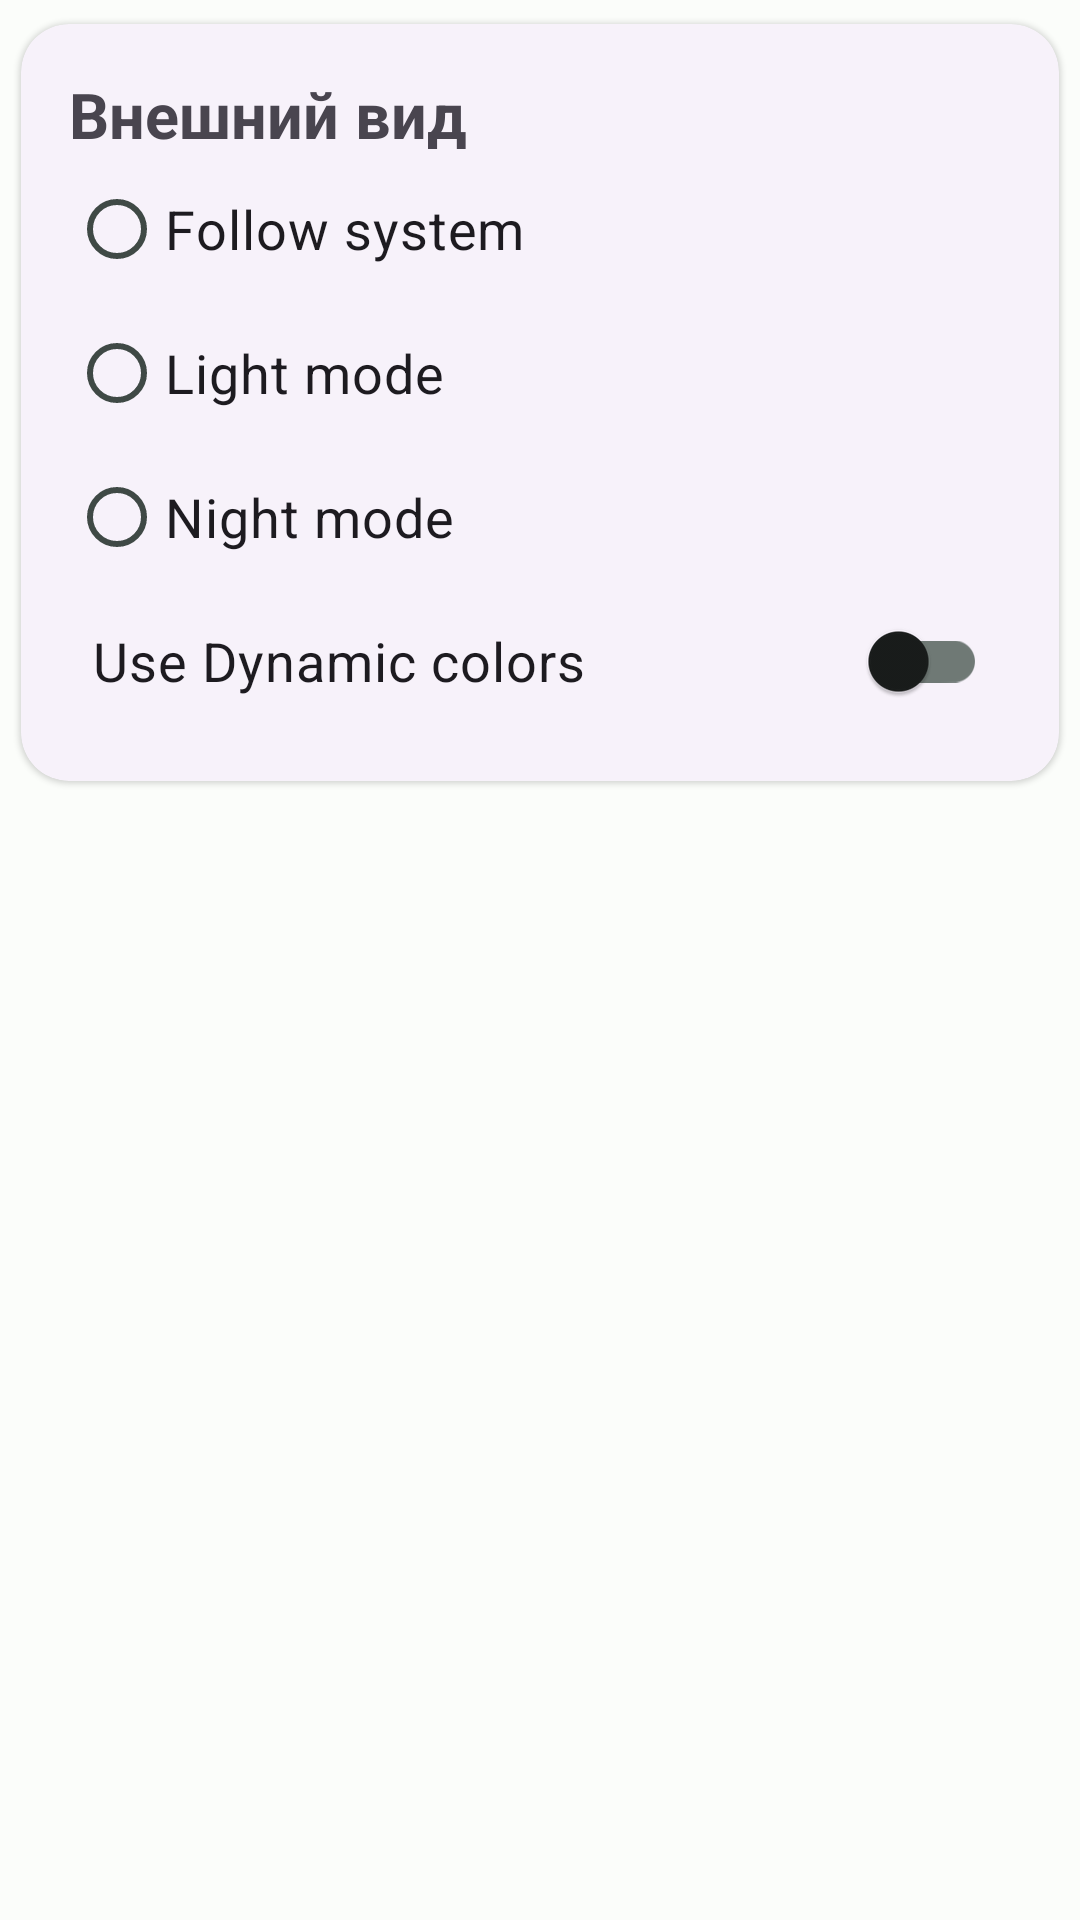

Reconstruct the res/layout file that produces this screen, plus the resources it refers to.
<!-- AndroidManifest.xml: application theme Theme.LearnEnglish -->
<!-- res/layout/fragment_settings.xml -->
<?xml version="1.0" encoding="utf-8"?>
<LinearLayout
    xmlns:android="http://schemas.android.com/apk/res/android"
    xmlns:tools="http://schemas.android.com/tools"
    xmlns:app="http://schemas.android.com/apk/res-auto"
    android:id="@+id/settingsFragment"
    android:layout_width="match_parent"
    android:layout_height="match_parent"
    tools:context=".ui.settings.SettingsFragment"
    android:orientation="vertical">

    <com.google.android.material.card.MaterialCardView
        android:layout_width="match_parent"
        android:layout_height="wrap_content"
        app:cardCornerRadius="16dp"
        app:cardUseCompatPadding="true"
        style="@style/Widget.Material3.CardView.Elevated">

        <LinearLayout
            android:layout_width="match_parent"
            android:layout_height="wrap_content"
            android:padding="16dp"
            android:orientation="vertical">

            <com.google.android.material.textview.MaterialTextView
                android:layout_width="match_parent"
                android:layout_height="wrap_content"
                android:text="Внешний вид"
                android:textSize="21sp"
                android:textStyle="bold"/>
            <RadioGroup
                android:id="@+id/appThemeRadioGroup"
                android:layout_width="match_parent"
                android:layout_height="wrap_content">
                <com.google.android.material.radiobutton.MaterialRadioButton
                    android:id="@+id/setFollowSystemTheme"
                    android:layout_width="match_parent"
                    android:layout_height="wrap_content"
                    android:text="Follow system"
                    android:textSize="18sp"/>
                <com.google.android.material.radiobutton.MaterialRadioButton
                    android:id="@+id/setLightTheme"
                    android:layout_width="match_parent"
                    android:layout_height="wrap_content"
                    android:text="Light mode"
                    android:textSize="18sp"/>
                <com.google.android.material.radiobutton.MaterialRadioButton
                    android:id="@+id/setNightTheme"
                    android:layout_width="match_parent"
                    android:layout_height="wrap_content"
                    android:text="Night mode"
                    android:textSize="18sp"/>

            </RadioGroup>

            <com.google.android.material.switchmaterial.SwitchMaterial
                android:id="@+id/dynamicColorsSwitch"
                android:enabled="true"
                android:layout_width="match_parent"
                android:layout_height="wrap_content"
                android:paddingHorizontal="8dp"
                android:text="Use Dynamic colors"
                android:textSize="18sp"/>

        </LinearLayout>
    </com.google.android.material.card.MaterialCardView>

</LinearLayout>
<!-- resources referenced by this layout -->
<resources>
  <style name="Theme.LearnEnglish" parent="Base.Theme.LearnEnglish" />
  <style name="Base.Theme.LearnEnglish" parent="Theme.Material3.DayNight.NoActionBar">
          <item name="colorPrimary">@color/md_theme_light_primary</item>
          <item name="colorOnPrimary">@color/md_theme_light_onPrimary</item>
          <item name="colorPrimaryContainer">@color/md_theme_light_primaryContainer</item>
          <item name="colorOnPrimaryContainer">@color/md_theme_light_onPrimaryContainer</item>
          <item name="colorSecondary">@color/md_theme_light_secondary</item>
          <item name="colorOnSecondary">@color/md_theme_light_onSecondary</item>
          <item name="colorSecondaryContainer">@color/md_theme_light_secondaryContainer</item>
          <item name="colorOnSecondaryContainer">@color/md_theme_light_onSecondaryContainer</item>
          <item name="colorTertiary">@color/md_theme_light_tertiary</item>
          <item name="colorOnTertiary">@color/md_theme_light_onTertiary</item>
          <item name="colorTertiaryContainer">@color/md_theme_light_tertiaryContainer</item>
          <item name="colorOnTertiaryContainer">@color/md_theme_light_onTertiaryContainer</item>
          <item name="colorError">@color/md_theme_light_error</item>
          <item name="colorErrorContainer">@color/md_theme_light_errorContainer</item>
          <item name="colorOnError">@color/md_theme_light_onError</item>
          <item name="colorOnErrorContainer">@color/md_theme_light_onErrorContainer</item>
          <item name="android:colorBackground">@color/md_theme_light_background</item>
          <item name="colorOnBackground">@color/md_theme_light_onBackground</item>
          <item name="colorSurface">@color/md_theme_light_surface</item>
          <item name="colorOnSurface">@color/md_theme_light_onSurface</item>
          <item name="colorSurfaceVariant">@color/md_theme_light_surfaceVariant</item>
          <item name="colorOnSurfaceVariant">@color/md_theme_light_onSurfaceVariant</item>
          <item name="colorOutline">@color/md_theme_light_outline</item>
          <item name="colorOnSurfaceInverse">@color/md_theme_light_inverseOnSurface</item>
          <item name="colorSurfaceInverse">@color/md_theme_light_inverseSurface</item>
          <item name="colorPrimaryInverse">@color/md_theme_light_inversePrimary</item>
  
          <item name="android:windowActivityTransitions">true</item>
      </style>
  <color name="md_theme_light_primary">#006B55</color>
  <color name="md_theme_light_onPrimary">#FFFFFF</color>
  <color name="md_theme_light_primaryContainer">#7FF8D4</color>
  <color name="md_theme_light_onPrimaryContainer">#002018</color>
  <color name="md_theme_light_secondary">#4B635A</color>
  <color name="md_theme_light_onSecondary">#FFFFFF</color>
  <color name="md_theme_light_secondaryContainer">#CEE9DD</color>
  <color name="md_theme_light_onSecondaryContainer">#072019</color>
  <color name="md_theme_light_tertiary">#406376</color>
  <color name="md_theme_light_onTertiary">#FFFFFF</color>
  <color name="md_theme_light_tertiaryContainer">#C4E7FF</color>
  <color name="md_theme_light_onTertiaryContainer">#001E2C</color>
  <color name="md_theme_light_error">#BA1A1A</color>
  <color name="md_theme_light_errorContainer">#FFDAD6</color>
  <color name="md_theme_light_onError">#FFFFFF</color>
  <color name="md_theme_light_onErrorContainer">#410002</color>
  <color name="md_theme_light_background">#FBFDFA</color>
  <color name="md_theme_light_onBackground">#191C1B</color>
  <color name="md_theme_light_surface">#FBFDFA</color>
  <color name="md_theme_light_onSurface">#191C1B</color>
  <color name="md_theme_light_surfaceVariant">#DBE5DF</color>
  <color name="md_theme_light_onSurfaceVariant">#3F4945</color>
  <color name="md_theme_light_outline">#6F7975</color>
  <color name="md_theme_light_inverseOnSurface">#EFF1EE</color>
  <color name="md_theme_light_inverseSurface">#2E312F</color>
  <color name="md_theme_light_inversePrimary">#60DBB8</color>
</resources>
